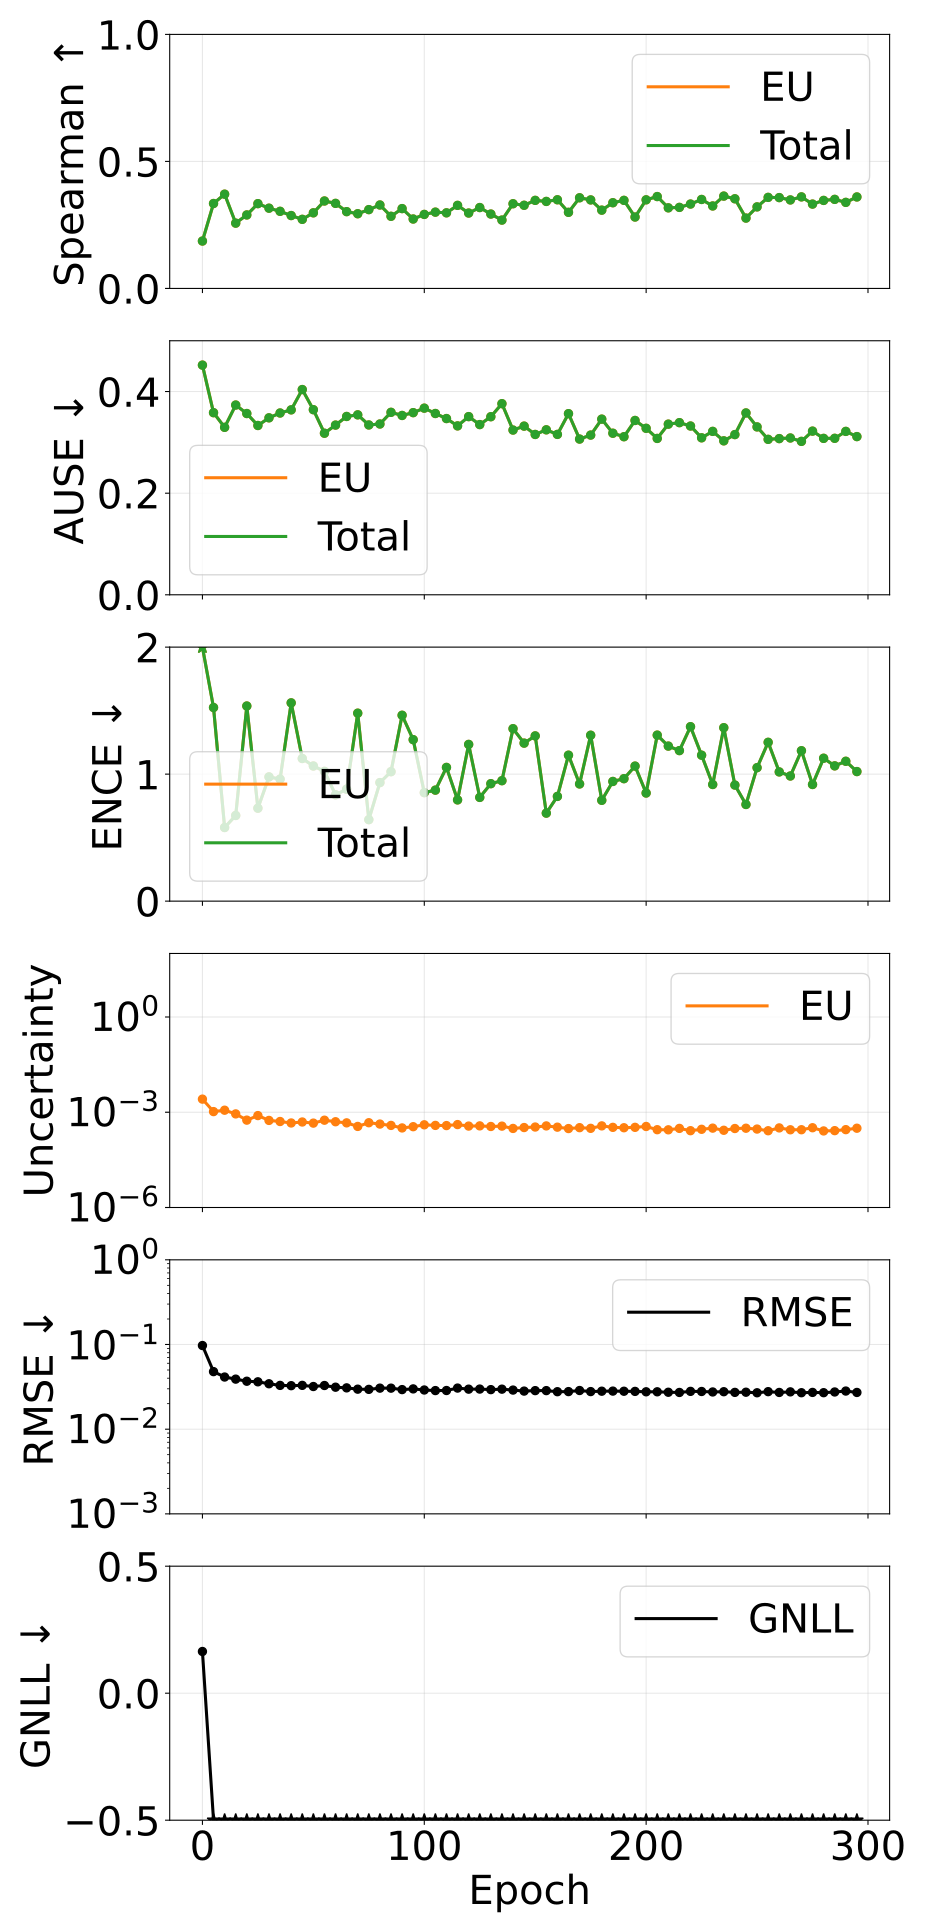

The file beside this chart, header and first rows:
epoch, pearson_aleatoric, pearson_epistemic, pearson_total, spearman_aleatoric, spearman_epistemic, spearman_total, ause_aleatoric, ause_epistemic, ause_total, ence_aleatoric, ence_epistemic, ence_total, magnitude_aleatoric, magnitude_epistemic, magnitude_total, rmse_e_atom, nll_energy
0, nan, 0.2375, 0.2375, nan, 0.1866, 0.1866, nan, 0.452, 0.452, nan, 3.72, 3.72, 0.0, 0.002587, 0.002587, 0.09727, 0.1642
5, nan, 0.2465, 0.2465, nan, 0.3343, 0.3343, nan, 0.3584, 0.3584, nan, 1.524, 1.524, 0.0, 0.001047, 0.001047, 0.04783, -1.487
10, nan, 0.1155, 0.1155, nan, 0.3711, 0.3711, nan, 0.3296, 0.3296, nan, 0.5797, 0.5797, 0.0, 0.001158, 0.001158, 0.04129, -1.915
15, nan, 0.1969, 0.1969, nan, 0.257, 0.257, nan, 0.3735, 0.3735, nan, 0.6745, 0.6745, 0.0, 0.0008863, 0.0008863, 0.039, -1.944
20, nan, 0.172, 0.172, nan, 0.2893, 0.2893, nan, 0.3568, 0.3568, nan, 1.536, 1.536, 0.0, 0.000564, 0.000564, 0.03683, -1.787
25, nan, 0.1523, 0.1523, nan, 0.3338, 0.3338, nan, 0.3332, 0.3332, nan, 0.7319, 0.7319, 0.0, 0.0007847, 0.0007847, 0.03626, -2.068
30, nan, 0.2692, 0.2692, nan, 0.3159, 0.3159, nan, 0.3483, 0.3483, nan, 0.9781, 0.9781, 0.0, 0.0005523, 0.0005523, 0.03438, -2.05
35, nan, 0.2524, 0.2524, nan, 0.3036, 0.3036, nan, 0.3578, 0.3578, nan, 0.9606, 0.9606, 0.0, 0.0005106, 0.0005106, 0.03289, -2.093
40, nan, 0.1577, 0.1577, nan, 0.2869, 0.2869, nan, 0.364, 0.364, nan, 1.561, 1.561, 0.0, 0.0004592, 0.0004592, 0.03263, -1.915
45, nan, 0.2102, 0.2102, nan, 0.272, 0.272, nan, 0.404, 0.404, nan, 1.123, 1.123, 0.0, 0.0004926, 0.0004926, 0.03292, -2.012
50, nan, 0.2635, 0.2635, nan, 0.2976, 0.2976, nan, 0.3643, 0.3643, nan, 1.064, 1.064, 0.0, 0.0004543, 0.0004543, 0.0319, -2.101
55, nan, 0.542, 0.542, nan, 0.3442, 0.3442, nan, 0.318, 0.318, nan, 1.022, 1.022, 0.0, 0.0005614, 0.0005614, 0.03279, -2.144
60, nan, 0.2588, 0.2588, nan, 0.3348, 0.3348, nan, 0.334, 0.334, nan, 0.8372, 0.8372, 0.0, 0.000502, 0.000502, 0.03132, -2.215
65, nan, 0.2687, 0.2687, nan, 0.3023, 0.3023, nan, 0.351, 0.351, nan, 0.8815, 0.8815, 0.0, 0.0004628, 0.0004628, 0.03075, -2.225
70, nan, 0.2452, 0.2452, nan, 0.2941, 0.2941, nan, 0.3542, 0.3542, nan, 1.48, 1.48, 0.0, 0.0003574, 0.0003574, 0.02968, -2.079
75, nan, 0.3177, 0.3177, nan, 0.3103, 0.3103, nan, 0.3343, 0.3343, nan, 0.6417, 0.6417, 0.0, 0.0004673, 0.0004673, 0.02952, -2.325
80, nan, 0.3199, 0.3199, nan, 0.3285, 0.3285, nan, 0.3362, 0.3362, nan, 0.9334, 0.9334, 0.0, 0.0004241, 0.0004241, 0.03052, -2.232
85, nan, 0.3478, 0.3478, nan, 0.284, 0.284, nan, 0.3591, 0.3591, nan, 1.019, 1.019, 0.0, 0.0003845, 0.0003845, 0.03051, -2.215
90, nan, 0.2544, 0.2544, nan, 0.3143, 0.3143, nan, 0.353, 0.353, nan, 1.463, 1.463, 0.0, 0.0003203, 0.0003203, 0.02934, -2.114
95, nan, 0.3201, 0.3201, nan, 0.2733, 0.2733, nan, 0.3585, 0.3585, nan, 1.271, 1.271, 0.0, 0.0003505, 0.0003505, 0.0299, -2.162
100, nan, 0.317, 0.317, nan, 0.2913, 0.2913, nan, 0.3673, 0.3673, nan, 0.8541, 0.8541, 0.0, 0.0004019, 0.0004019, 0.02902, -2.272
105, nan, 0.2688, 0.2688, nan, 0.3003, 0.3003, nan, 0.3568, 0.3568, nan, 0.8741, 0.8741, 0.0, 0.0003849, 0.0003849, 0.02856, -2.303
110, nan, 0.3112, 0.3112, nan, 0.2976, 0.2976, nan, 0.3469, 0.3469, nan, 1.053, 1.053, 0.0, 0.0003799, 0.0003799, 0.02862, -2.255
115, nan, 0.4194, 0.4194, nan, 0.327, 0.327, nan, 0.3324, 0.3324, nan, 0.7972, 0.7972, 0.0, 0.0004087, 0.0004087, 0.03058, -2.347
120, nan, 0.3463, 0.3463, nan, 0.2968, 0.2968, nan, 0.3507, 0.3507, nan, 1.234, 1.234, 0.0, 0.0003666, 0.0003666, 0.02969, -2.235
125, nan, 0.3458, 0.3458, nan, 0.3184, 0.3184, nan, 0.335, 0.335, nan, 0.8167, 0.8167, 0.0, 0.0003718, 0.0003718, 0.02976, -2.358
130, nan, 0.4187, 0.4187, nan, 0.2928, 0.2928, nan, 0.3505, 0.3505, nan, 0.9247, 0.9247, 0.0, 0.0003559, 0.0003559, 0.02931, -2.352
135, nan, 0.3642, 0.3642, nan, 0.2691, 0.2691, nan, 0.3761, 0.3761, nan, 0.9484, 0.9484, 0.0, 0.000365, 0.000365, 0.02969, -2.3
140, nan, 0.337, 0.337, nan, 0.3334, 0.3334, nan, 0.3242, 0.3242, nan, 1.358, 1.358, 0.0, 0.0003089, 0.0003089, 0.02896, -2.255
145, nan, 0.2538, 0.2538, nan, 0.3273, 0.3273, nan, 0.332, 0.332, nan, 1.244, 1.244, 0.0, 0.0003297, 0.0003297, 0.02817, -2.268
150, nan, 0.3851, 0.3851, nan, 0.3467, 0.3467, nan, 0.3156, 0.3156, nan, 1.301, 1.301, 0.0, 0.0003422, 0.0003422, 0.02852, -2.279
155, nan, 0.4014, 0.4014, nan, 0.3425, 0.3425, nan, 0.3247, 0.3247, nan, 0.693, 0.693, 0.0, 0.0003709, 0.0003709, 0.02853, -2.448
160, nan, 0.3407, 0.3407, nan, 0.349, 0.349, nan, 0.3157, 0.3157, nan, 0.8246, 0.8246, 0.0, 0.0003388, 0.0003388, 0.0277, -2.438
165, nan, 0.3413, 0.3413, nan, 0.2996, 0.2996, nan, 0.3565, 0.3565, nan, 1.149, 1.149, 0.0, 0.0003061, 0.0003061, 0.02778, -2.327
170, nan, 0.3972, 0.3972, nan, 0.3569, 0.3569, nan, 0.3065, 0.3065, nan, 0.9226, 0.9226, 0.0, 0.0003267, 0.0003267, 0.02862, -2.411
175, nan, 0.3582, 0.3582, nan, 0.3484, 0.3484, nan, 0.3144, 0.3144, nan, 1.306, 1.306, 0.0, 0.0003113, 0.0003113, 0.02779, -2.294
180, nan, 0.384, 0.384, nan, 0.3082, 0.3082, nan, 0.3457, 0.3457, nan, 0.7939, 0.7939, 0.0, 0.0003717, 0.0003717, 0.02809, -2.419
185, nan, 0.1961, 0.1961, nan, 0.3374, 0.3374, nan, 0.318, 0.318, nan, 0.9423, 0.9423, 0.0, 0.0003342, 0.0003342, 0.02816, -2.41
190, nan, 0.442, 0.442, nan, 0.3467, 0.3467, nan, 0.3111, 0.3111, nan, 0.9642, 0.9642, 0.0, 0.0003249, 0.0003249, 0.02806, -2.421
195, nan, 0.4164, 0.4164, nan, 0.2811, 0.2811, nan, 0.3431, 0.3431, nan, 1.063, 1.063, 0.0, 0.0003345, 0.0003345, 0.02794, -2.35
200, nan, 0.2976, 0.2976, nan, 0.3488, 0.3488, nan, 0.3277, 0.3277, nan, 0.8512, 0.8512, 0.0, 0.0003561, 0.0003561, 0.02763, -2.41
205, nan, 0.3554, 0.3554, nan, 0.3617, 0.3617, nan, 0.3077, 0.3077, nan, 1.307, 1.307, 0.0, 0.0002819, 0.0002819, 0.02763, -2.327
210, nan, 0.3385, 0.3385, nan, 0.3172, 0.3172, nan, 0.3359, 0.3359, nan, 1.221, 1.221, 0.0, 0.0002794, 0.0002794, 0.0273, -2.352
215, nan, 0.325, 0.325, nan, 0.319, 0.319, nan, 0.3388, 0.3388, nan, 1.185, 1.185, 0.0, 0.0003099, 0.0003099, 0.02714, -2.339
220, nan, 0.4667, 0.4667, nan, 0.3322, 0.3322, nan, 0.3322, 0.3322, nan, 1.373, 1.373, 0.0, 0.0002623, 0.0002623, 0.02796, -2.313
225, nan, 0.4279, 0.4279, nan, 0.3502, 0.3502, nan, 0.309, 0.309, nan, 1.149, 1.149, 0.0, 0.0002902, 0.0002902, 0.02787, -2.398
230, nan, 0.3848, 0.3848, nan, 0.3246, 0.3246, nan, 0.3216, 0.3216, nan, 0.9184, 0.9184, 0.0, 0.0003158, 0.0003158, 0.02751, -2.447
235, nan, 0.4907, 0.4907, nan, 0.3635, 0.3635, nan, 0.303, 0.303, nan, 1.366, 1.366, 0.0, 0.0002704, 0.0002704, 0.0277, -2.373
240, nan, 0.3859, 0.3859, nan, 0.3529, 0.3529, nan, 0.3153, 0.3153, nan, 0.9139, 0.9139, 0.0, 0.0003072, 0.0003072, 0.0272, -2.465
245, nan, 0.3865, 0.3865, nan, 0.277, 0.277, nan, 0.3579, 0.3579, nan, 0.7612, 0.7612, 0.0, 0.0003137, 0.0003137, 0.02732, -2.483
250, nan, 0.4192, 0.4192, nan, 0.321, 0.321, nan, 0.3304, 0.3304, nan, 1.051, 1.051, 0.0, 0.0002952, 0.0002952, 0.02692, -2.402
255, nan, 0.3786, 0.3786, nan, 0.3584, 0.3584, nan, 0.3059, 0.3059, nan, 1.25, 1.25, 0.0, 0.0002614, 0.0002614, 0.02774, -2.383
260, nan, 0.3609, 0.3609, nan, 0.3576, 0.3576, nan, 0.3074, 0.3074, nan, 1.017, 1.017, 0.0, 0.0003211, 0.0003211, 0.02715, -2.452
265, nan, 0.4687, 0.4687, nan, 0.3483, 0.3483, nan, 0.3086, 0.3086, nan, 0.9853, 0.9853, 0.0, 0.0002802, 0.0002802, 0.02758, -2.461
270, nan, 0.4519, 0.4519, nan, 0.3604, 0.3604, nan, 0.302, 0.302, nan, 1.184, 1.184, 0.0, 0.0002813, 0.0002813, 0.02695, -2.442
275, nan, 0.2732, 0.2732, nan, 0.332, 0.332, nan, 0.3221, 0.3221, nan, 0.9184, 0.9184, 0.0, 0.0003252, 0.0003252, 0.02717, -2.469
280, nan, 0.4335, 0.4335, nan, 0.3465, 0.3465, nan, 0.3078, 0.3078, nan, 1.125, 1.125, 0.0, 0.0002577, 0.0002577, 0.02697, -2.462
285, nan, 0.4594, 0.4594, nan, 0.3506, 0.3506, nan, 0.308, 0.308, nan, 1.065, 1.065, 0.0, 0.0002632, 0.0002632, 0.0275, -2.458
290, nan, 0.4715, 0.4715, nan, 0.3388, 0.3388, nan, 0.3216, 0.3216, nan, 1.101, 1.101, 0.0, 0.000283, 0.000283, 0.0282, -2.436
295, nan, 0.3527, 0.3527, nan, 0.3601, 0.3601, nan, 0.3114, 0.3114, nan, 1.02, 1.02, 0.0, 0.0003138, 0.0003138, 0.02715, -2.457
